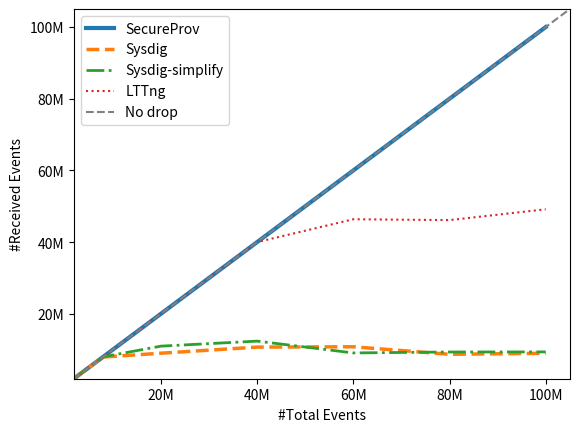

This chart was generated by the following Python code:
import matplotlib.pyplot as plt
import numpy as np
from matplotlib.ticker import FuncFormatter
from math import ceil

x = {}
y = {}

labels = ['SecureProv', 'Sysdig', 'Sysdig-simplify', 'LTTng']

def update_scale_value(temp, position):
    result = temp//1e6
    return "{}M".format(int(result))

def parse_max(x, y):
	mx = 0
	for i, j in zip(x, y):
		mx = max(mx, i, j)
	return mx

def parse_min(x, y):
	mn = 1e9
	for i, j in zip(x, y):
		mn = min(mn, i, j)
	return mn

x['SecureProv'] = [2000030,8000090,20000210,40000410,60000610,80000810,100001010,120001210,140001410,160001610,180001810,200002010,400002010,450002010,500002010]
y['SecureProv'] = [2000030,8000090,20000210,40000410,60000610,80000810,100001010,120001210,140001410,160001610,180001810,200002010,400002010,450002010,500002010]

x['Sysdig'] = [2000030,8000090,20000210,40000410,60000610,80000810,100001010,120001210,140001410,160001610,180001810,200002010,400002010,450002010,500002010]
y['Sysdig'] = [2000030,7946015,9013790,10718494,10814330,8710943,9004386,8706786,8752668,10837080,8714622,9980336,9365730,9190539,17243789]

x['Sysdig-simplify'] = [2000030,8000090,20000210,40000410,60000610,80000810,100001010,120001210,140001410,160001610,180001810,200002010,400002010,450002010,500002010]
y['Sysdig-simplify'] = [2000030,7997397,10984725,12389693,9093997,9357136,9383216,10050384,9525492,9295535,9050433,10185235,17541791,18449550,19547031]

x['LTTng'] = [2000030,8000090,20000210,40000410,60000610,80000810,100001010,120001210,140001410,160001610,180001810,200002010,400002010,450002010,500002010]
# y['LTTng'] = [2000030,8000090,20000210,40000410,41513972,42540070,49675207,44205291,54333117,60040777,50512413,53492484,94284444,105782966,102288700]
y['LTTng'] = [2000030,8000090,20000210,40000410,46384708,46145654,49163761,48879264,49092422,54209117,47383481,57597620,85482847,94560555,108248057]

plt.figure()
mx, mn = 0, 1e9
for i, k in enumerate(labels):

	x[k] = x[k][:7]
	y[k] = y[k][:7]

	lw = 3 - 2 * i / len(labels)
	ls = ['-','--','-.',':'][i % 4]

	plt.plot(x[k], y[k], linestyle=ls, label=k, linewidth=lw)
	mx = max(mx, parse_max(x[k], y[k]))
	mn = min(mn, parse_min(x[k], y[k]))
mn = int(mn * 0.95)
mx = ceil(mx * 1.05)
plt.plot([mn, mx], [mn, mx], '--', color='gray', label='No drop')
plt.xlim(mn, mx)
plt.ylim(mn, mx)
plt.ylabel('#Received Events')
plt.xlabel('#Total Events')
plt.legend()
plt.gca().xaxis.set_major_formatter(FuncFormatter(update_scale_value))
plt.gca().yaxis.set_major_formatter(FuncFormatter(update_scale_value))
plt.savefig('tool-all.pdf', bbox_inches='tight', pad_inches=0)
plt.show()